Photos from the image-classification dataset "dataset" in the GitHub repository James7803/CS-4641-Group-130. Its 4 classes are: glioma, meningioma, no tumor, pituitary tumor.

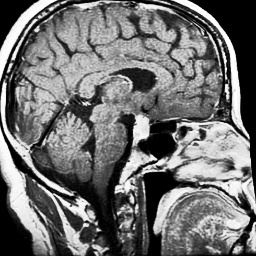
Label: pituitary tumor

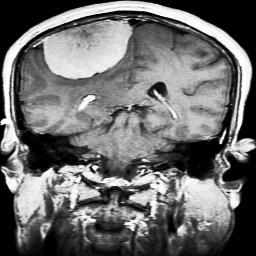
Label: meningioma

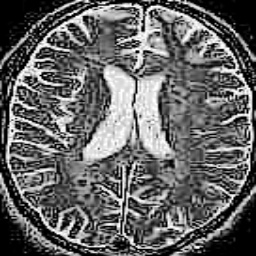
Label: no tumor

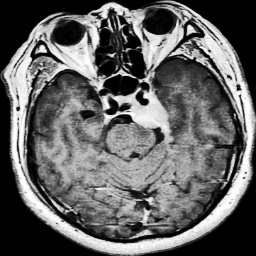
Label: meningioma

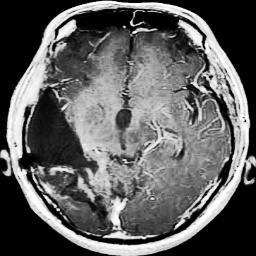
Label: glioma

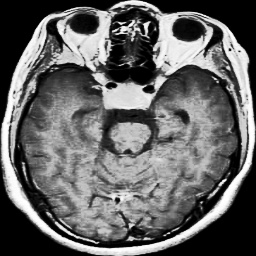
Label: pituitary tumor
